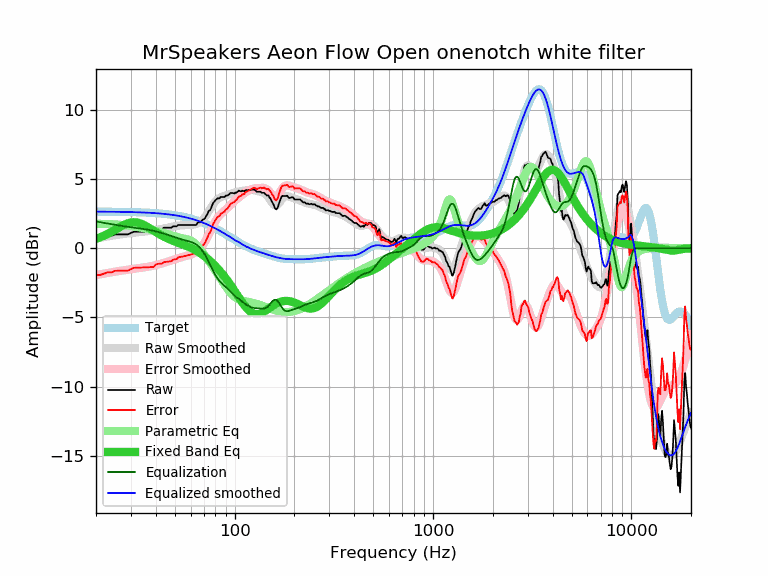

The file beside this chart, header and first rows:
frequency, raw, error, smoothed, error_smoothed, equalization, parametric_eq, equalized_raw, equalized_smoothed, target
20, 0.71, -1.93, 0.71, -1.93, 1.93, 0.68, 2.65, 2.64, 2.64
21, 0.71, -1.93, 0.76, -1.88, 1.88, 0.79, 2.59, 2.64, 2.64
22, 0.81, -1.83, 0.81, -1.83, 1.83, 0.92, 2.64, 2.64, 2.64
23, 0.90, -1.73, 0.86, -1.78, 1.78, 1.05, 2.68, 2.64, 2.64
24, 0.90, -1.73, 0.90, -1.73, 1.73, 1.19, 2.64, 2.64, 2.64
25, 1.00, -1.63, 0.94, -1.69, 1.69, 1.34, 2.69, 2.63, 2.63
26, 1.00, -1.63, 0.98, -1.65, 1.65, 1.48, 2.65, 2.63, 2.63
27, 1.00, -1.62, 1.01, -1.61, 1.61, 1.61, 2.61, 2.63, 2.63
28, 1.00, -1.62, 1.04, -1.58, 1.58, 1.72, 2.58, 2.62, 2.62
29, 1.00, -1.61, 1.07, -1.54, 1.54, 1.81, 2.55, 2.62, 2.62
30, 1.10, -1.51, 1.10, -1.51, 1.51, 1.86, 2.62, 2.61, 2.61
31, 1.19, -1.41, 1.12, -1.49, 1.49, 1.88, 2.68, 2.61, 2.61
32, 1.19, -1.41, 1.14, -1.46, 1.46, 1.87, 2.65, 2.60, 2.60
33, 1.19, -1.40, 1.16, -1.43, 1.43, 1.82, 2.63, 2.59, 2.59
34, 1.19, -1.39, 1.18, -1.41, 1.41, 1.76, 2.60, 2.59, 2.59
35, 1.19, -1.39, 1.20, -1.38, 1.38, 1.67, 2.57, 2.58, 2.58
36, 1.19, -1.38, 1.22, -1.35, 1.35, 1.58, 2.55, 2.57, 2.57
37, 1.19, -1.37, 1.24, -1.32, 1.32, 1.47, 2.52, 2.56, 2.56
38, 1.19, -1.36, 1.26, -1.29, 1.29, 1.37, 2.48, 2.55, 2.55
39, 1.19, -1.35, 1.29, -1.26, 1.26, 1.27, 2.45, 2.54, 2.54
40, 1.35, -1.18, 1.31, -1.22, 1.22, 1.17, 2.57, 2.53, 2.53
41, 1.39, -1.13, 1.34, -1.18, 1.18, 1.08, 2.57, 2.52, 2.52
42, 1.39, -1.12, 1.37, -1.14, 1.14, 0.99, 2.53, 2.51, 2.51
43, 1.39, -1.10, 1.40, -1.10, 1.10, 0.91, 2.49, 2.50, 2.50
44, 1.48, -1.00, 1.43, -1.05, 1.05, 0.83, 2.54, 2.48, 2.48
45, 1.48, -0.99, 1.46, -1.01, 1.01, 0.76, 2.49, 2.47, 2.47
46, 1.48, -0.97, 1.49, -0.96, 0.96, 0.70, 2.45, 2.45, 2.45
47, 1.48, -0.95, 1.52, -0.92, 0.92, 0.64, 2.40, 2.44, 2.44
48, 1.48, -0.94, 1.54, -0.87, 0.87, 0.58, 2.36, 2.42, 2.42
49, 1.58, -0.82, 1.57, -0.83, 0.83, 0.53, 2.41, 2.40, 2.40
50, 1.58, -0.80, 1.59, -0.79, 0.79, 0.48, 2.37, 2.38, 2.38
51, 1.58, -0.78, 1.61, -0.75, 0.75, 0.43, 2.33, 2.36, 2.36
52, 1.68, -0.66, 1.63, -0.71, 0.71, 0.39, 2.40, 2.34, 2.34
53, 1.68, -0.64, 1.64, -0.68, 0.68, 0.34, 2.36, 2.32, 2.32
54, 1.68, -0.62, 1.65, -0.64, 0.64, 0.30, 2.33, 2.30, 2.30
55, 1.68, -0.59, 1.66, -0.61, 0.61, 0.26, 2.30, 2.27, 2.27
56, 1.68, -0.57, 1.67, -0.58, 0.58, 0.22, 2.27, 2.25, 2.25
57, 1.68, -0.54, 1.67, -0.56, 0.56, 0.17, 2.24, 2.22, 2.22
58, 1.68, -0.52, 1.67, -0.53, 0.53, 0.13, 2.21, 2.20, 2.20
59, 1.68, -0.49, 1.67, -0.50, 0.50, 0.08, 2.18, 2.17, 2.17
60, 1.68, -0.46, 1.68, -0.46, 0.46, 0.03, 2.15, 2.14, 2.14
61, 1.68, -0.43, 1.69, -0.43, 0.43, -0.02, 2.11, 2.11, 2.11
62, 1.68, -0.40, 1.70, -0.38, 0.38, -0.07, 2.07, 2.08, 2.08
63, 1.68, -0.37, 1.72, -0.33, 0.33, -0.12, 2.02, 2.05, 2.05
64, 1.68, -0.34, 1.75, -0.27, 0.27, -0.18, 1.96, 2.02, 2.02
65, 1.83, -0.16, 1.79, -0.20, 0.20, -0.23, 2.03, 1.99, 1.99
66, 1.87, -0.08, 1.84, -0.12, 0.12, -0.29, 1.99, 1.96, 1.96
67, 1.87, -0.05, 1.90, -0.02, 0.02, -0.35, 1.89, 1.92, 1.92
68, 1.96, 0.07, 1.98, 0.09, -0.09, -0.42, 1.88, 1.89, 1.89
69, 2.06, 0.21, 2.06, 0.21, -0.21, -0.48, 1.85, 1.85, 1.85
70, 2.10, 0.29, 2.16, 0.35, -0.35, -0.55, 1.76, 1.82, 1.82
71, 2.18, 0.40, 2.28, 0.49, -0.49, -0.62, 1.69, 1.78, 1.78
72, 2.35, 0.61, 2.40, 0.65, -0.65, -0.69, 1.70, 1.74, 1.74
73, 2.49, 0.79, 2.53, 0.82, -0.82, -0.76, 1.67, 1.71, 1.71
74, 2.69, 1.03, 2.66, 0.99, -0.99, -0.83, 1.70, 1.67, 1.67
75, 2.74, 1.11, 2.79, 1.17, -1.17, -0.91, 1.58, 1.63, 1.63
76, 2.87, 1.28, 2.93, 1.34, -1.34, -0.98, 1.53, 1.59, 1.59
77, 3.10, 1.55, 3.06, 1.51, -1.51, -1.06, 1.60, 1.55, 1.55
78, 3.28, 1.77, 3.18, 1.67, -1.67, -1.14, 1.62, 1.51, 1.51
79, 3.36, 1.89, 3.29, 1.82, -1.82, -1.21, 1.55, 1.47, 1.47
... 553 more rows
